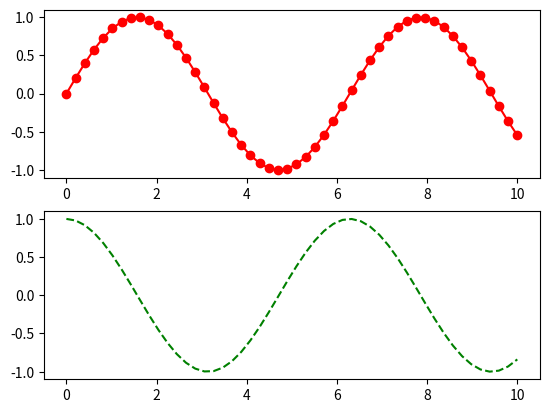

Here is the Python script that generated this plot:
import matplotlib.pyplot as plt
import numpy as np
# subplot() 子圖表 代表在一張圖表上顯示多張圖
# 如果需要建立 兩張圖表 就需要指定大小為 2*1 並且指定排序編號 1,2
# subplot(2,1,1) #2*1  第 1 列
x = np.linspace(0, 10, 50)
sinus = np.sin(x)
cosinus = np.cos(x)
plt.subplot(2, 1, 1) 
plt.plot(x, sinus, "r-o")
plt.subplot(2, 1, 2)
plt.plot(x, cosinus, "g--")
plt.show()